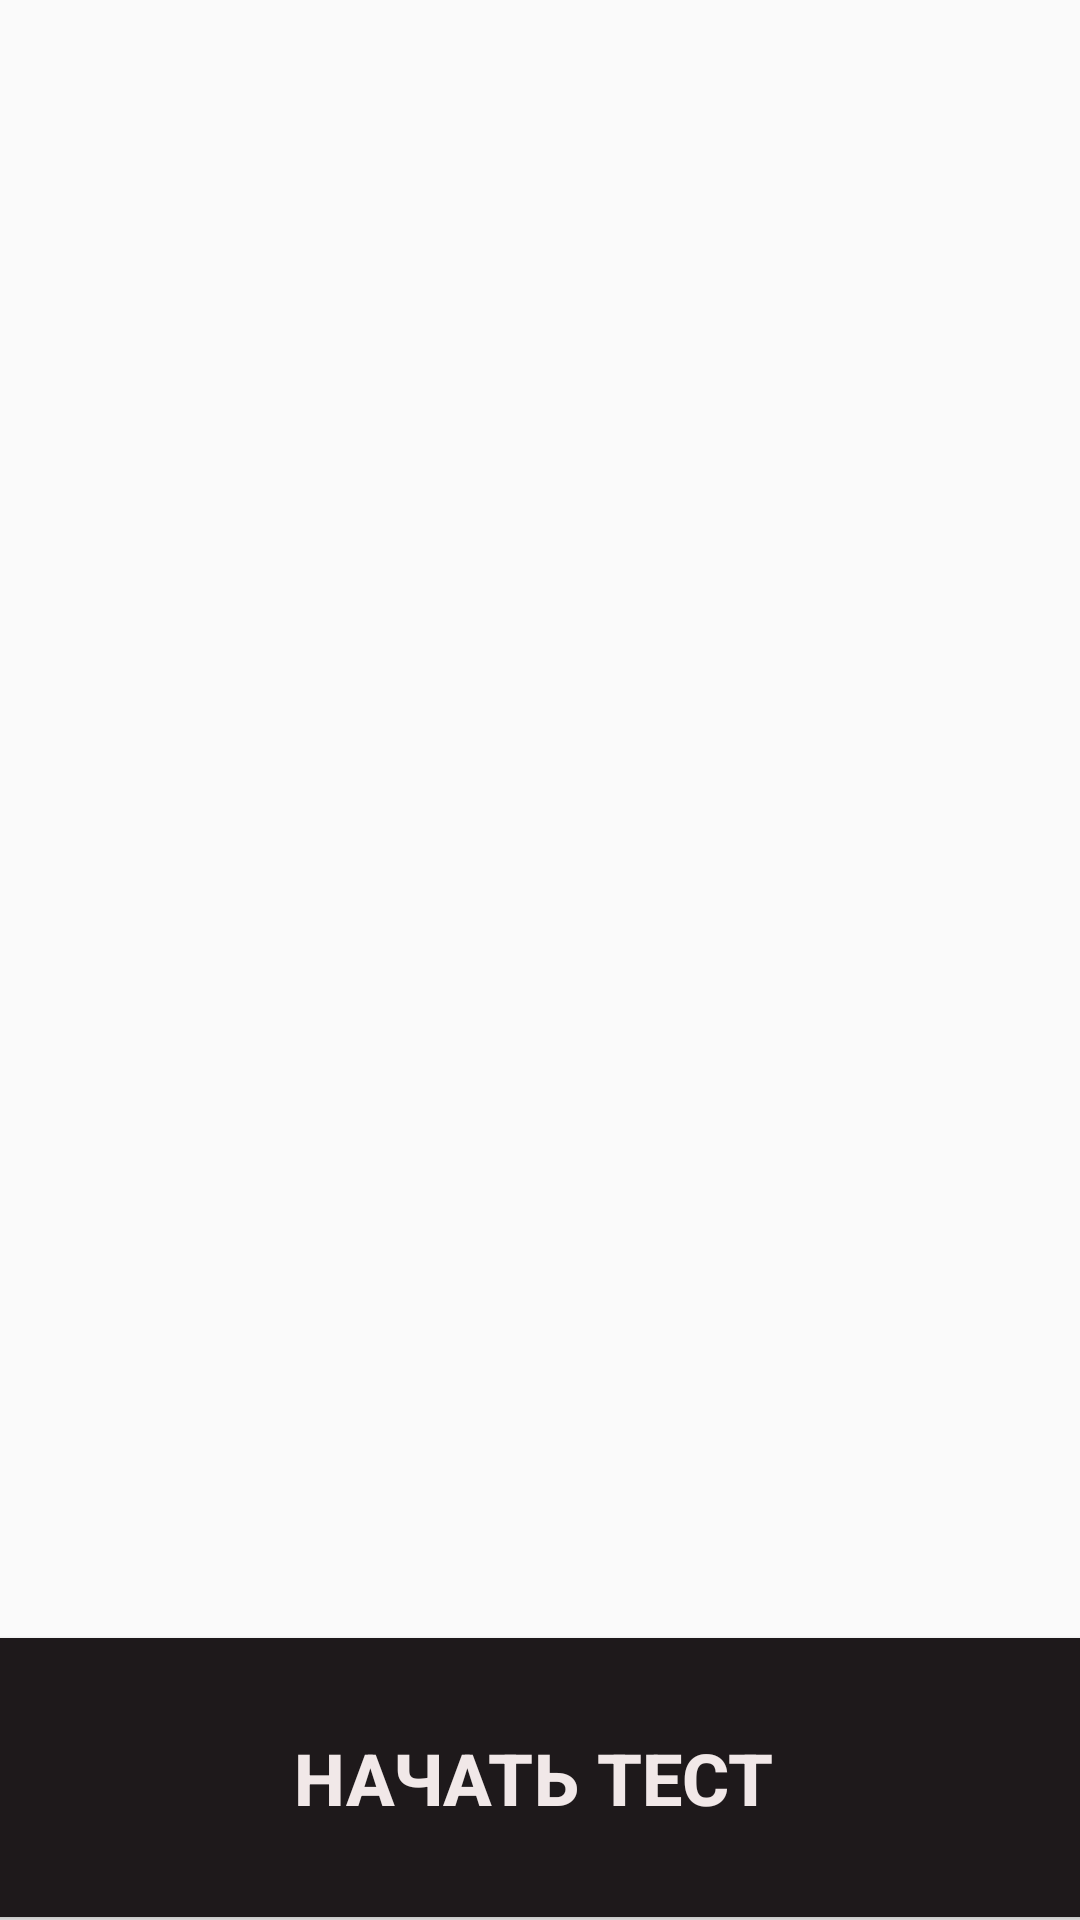

Write the Android layout XML for this screen, with the resource values it uses.
<!-- AndroidManifest.xml: application theme Theme.MyApplication -->
<!-- res/layout/activity_first.xml -->
<?xml version="1.0" encoding="utf-8"?>
<android.support.constraint.ConstraintLayout xmlns:android="http://schemas.android.com/apk/res/android"
    xmlns:app="http://schemas.android.com/apk/res-auto"
    xmlns:tools="http://schemas.android.com/tools"
    android:layout_width="match_parent"
    android:layout_height="match_parent"
    android:background="@drawable/firstvertical"
    tools:context=".FirstActivity">


    <Button
        android:id="@+id/button"
        android:layout_width="422dp"
        android:layout_height="93dp"
        android:background="#1E191B"
        android:text="Начать тест"
        android:textColor="#F1E8E8"
        android:textSize="24sp"
        android:textStyle="bold"
        app:layout_constraintBottom_toBottomOf="parent"
        app:layout_constraintEnd_toEndOf="parent"
        app:layout_constraintHorizontal_bias="0.545"
        app:layout_constraintStart_toStartOf="parent"
        app:layout_constraintTop_toTopOf="parent"
        app:layout_constraintVertical_bias="0.998" />

</android.support.constraint.ConstraintLayout>
<!-- resources referenced by this layout -->
<resources>
  <style name="Theme.MyApplication" parent="Theme.AppCompat.DayNight.NoActionBar">
          
          <item name="colorPrimary">@color/black</item>
          <item name="colorPrimaryDark">@color/black</item>
          <item name="colorAccent">@color/black</item>
          
      </style>
  <!-- not gathered from this repository: default colours our renderer supplied (Android Studio template values) -->
  <color name="black">#FF000000</color>
</resources>
